The GitHub repository NIKITA-CHUVILO/Nikita-Chuvilo-IT2442-NT-project7_seed_classification contains a labelled image folder "data" with 5 categories: black-grass, charlock, cleavers, common chickweed, common wheat. Examples follow, each with its label.

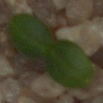
Label: cleavers

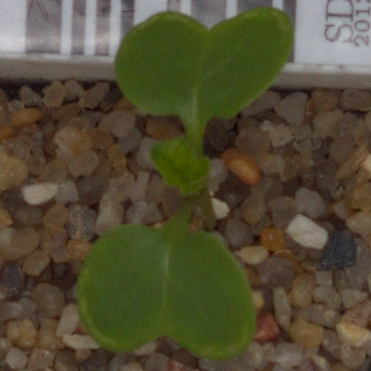
Label: charlock

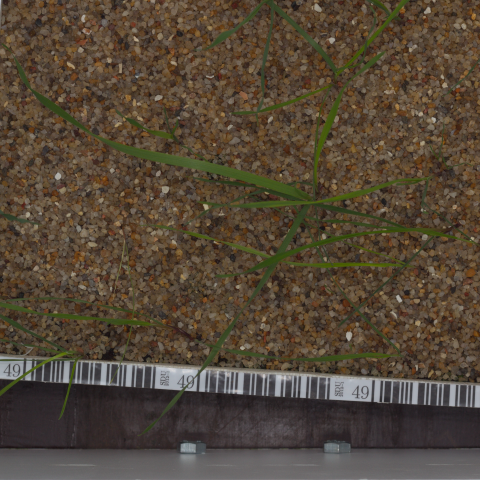
Label: black-grass

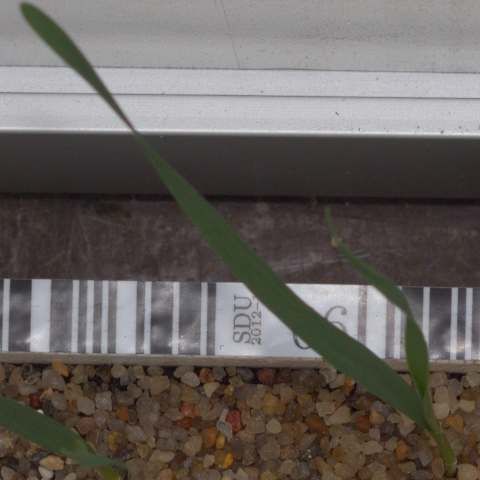
Label: common wheat

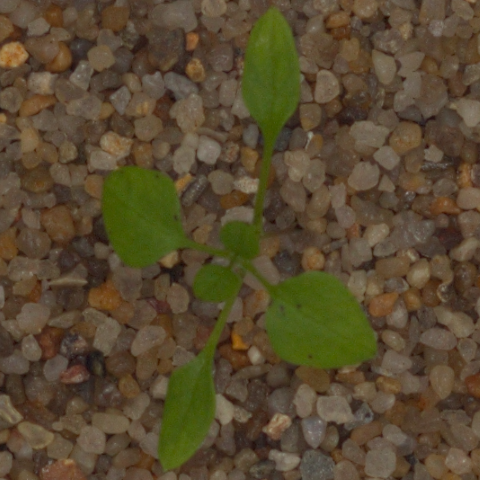
Label: common chickweed

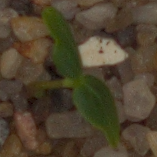
Label: cleavers
